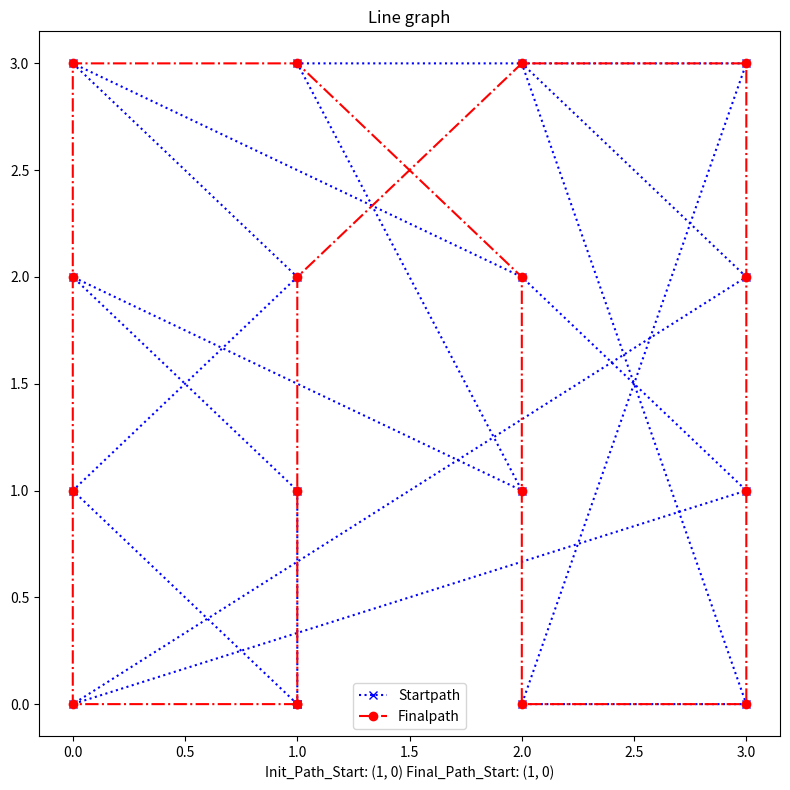

Source code (Python):
from random import randint
import numpy as np
import matplotlib.pyplot as plt
citys = [
    (0,0),(0,3),
    (0,2),(0,1),
    (1,0),(1,3),
    (2,0),(2,3),
    (3,0),(3,3),
    (3,1),(3,2)
]
citys2 ={
    6:(0,0),  1:(0,1),  14:(0,2),    3:(0,3),    12:(1,3),    8:(2,3),
    11:(3,3),  7:(3,2),  5:(3,1),    9:(3,0),    10:(2,0),   0:(1,0),
    4:(2,2),    13:(2,1),  2:(1,2), 15:(1,1),
 }


def distance(p1, p2):
    x1, y1 = p1
    x2, y2 = p2
    #print('From :',p1,'to',p2,' distance:',((x2-x1)**2+(y2-y1)**2)**0.5) 
    return ((x2-x1)**2+(y2-y1)**2)**0.5

def pathLength(p):
    dist = 0
    plen = len(p)
    for i in range(plen):
        #tmp = distance(citys2[i], citys2[(i+1)%plen])
        dist += distance(citys2[p[i]], citys2[p[(i+1)%plen]])
        #print('city2[i]:',citys[p[i]],' citys2[(i+1)%plen]:',citys[p[(i+1)%plen]])
        #print('From :',i,'to',(i+1)%12,' distance:',tmp)
    return dist

def neighbor(p):
    p2=p.copy()
    #np.random.shuffle(p2)
    c1tmp=-1
    c2tmp=-1
    long=len(p)-1
    while(c1tmp==c2tmp):
        c1tmp = randint(1,long)
        c2tmp = randint(1,long)
    tmp=p2[c1tmp]
    p2[c1tmp]=p2[c2tmp]
    p2[c2tmp]=tmp
    return p2
    

def hillClimbing(p, pathLength, neighbor, max_fail=90000):
    fail = 0
    while True:
        np = neighbor(p)
        print('pathLength(np) : ',pathLength(np),'pathLength(p) : ',pathLength(p))
        if pathLength(np)<pathLength(p):
            p = np
            fail = 0
        else:
            fail += 1
            if fail > max_fail:
                return p

path = [i for i in range(len(citys2))]
result = hillClimbing(path,pathLength,neighbor,90000)
path.append(path[0])
print('Init path : ',path)   
print('Init pathLength : ', pathLength(path))

result.append(result[0])
print('Final path : ',result)
for i in range(len(result)):
    #print('From :',citys2[result[i]],'to',citys2[result[(i+1)%len(result)]])
    print('Next:',citys2[result[i]])
print('Final pathLength : ', pathLength(result))


x=[]
y=[]
x2=[]
y2=[]
for i in range(len(result)):
    x1,y1 = citys2[result[i]]
    x.append(x1)
    y.append(y1)
    x1,y1=citys2[path[i]]
    x2.append(x1)
    y2.append(y1)

plt.rcParams["figure.figsize"] = [8, 8]
plt.rcParams["figure.autolayout"] = True
plt.title("Line graph")
plt.plot(x2, y2, color="blue",linestyle='dotted',marker='x',label='Startpath')
plt.plot(x, y, color="red",linestyle='dashdot',marker='o',label='Finalpath')
plt.legend(loc='best')
plt.xlabel(f'Init_Path_Start: {citys2[path[0]]} Final_Path_Start: {citys2[result[0]]}')
plt.show()
